Labelled photos from "Avocado Augmneted_Dataset", an image-classification folder in javapa2022/Software-enfermedades-de-hojas-de-paltas. The possible labels are: disease, healthy.

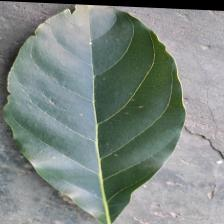
Label: healthy

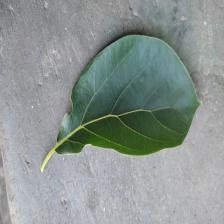
Label: healthy

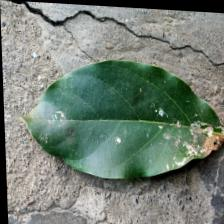
Label: disease

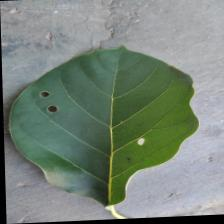
Label: disease

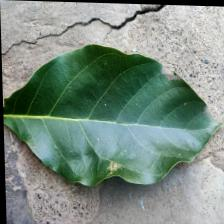
Label: disease

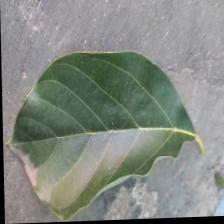
Label: healthy
